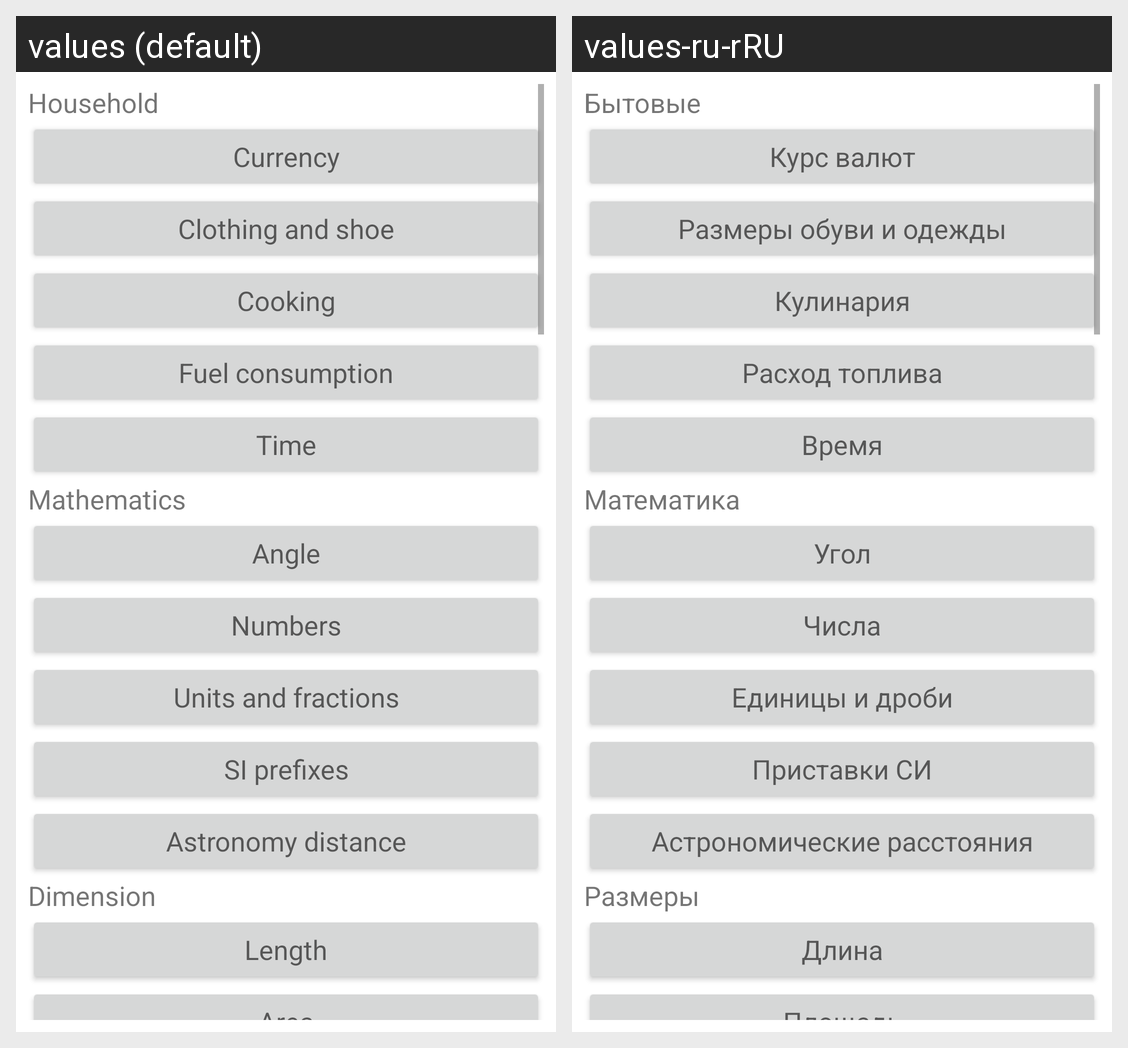

The Android screen above is rendered under two locales of the same app. Produce the string resources it draws, with the default and per-locale values.
Android screen res/layout/activity_main.xml rendered under 2 locales, left to right: values (default), values-ru-rRU. Device: Nexus 5 (rendered at 1080×1920; each locale shown at half size, 540×960, under a caption strip naming it); theme Theme.Converter.
Strings drawn on this screen, with the default value and each locale's value (text and hints the layout hard-codes, and strings that could not be matched under every locale, appear in the picture but are not listed):

app_chapter_household
  values: Household
  values-ru-rRU: Бытовые

app_section_currency
  values: Currency
  values-ru-rRU: Курс валют

app_section_clothing_shoe
  values: Clothing and shoe
  values-ru-rRU: Размеры обуви и одежды

app_section_cooking
  values: Cooking
  values-ru-rRU: Кулинария

app_section_fuel_consumption
  values: Fuel consumption
  values-ru-rRU: Расход топлива

app_section_time
  values: Time
  values-ru-rRU: Время

app_chapter_mathematics
  values: Mathematics
  values-ru-rRU: Математика

app_section_angle
  values: Angle
  values-ru-rRU: Угол

app_section_numbers
  values: Numbers
  values-ru-rRU: Числа

app_section_units_fractions
  values: Units and fractions
  values-ru-rRU: Единицы и дроби

app_section_si_prefixes
  values: SI prefixes
  values-ru-rRU: Приставки СИ

app_section_astronomy_distance
  values: Astronomy distance
  values-ru-rRU: Астрономические расстояния

app_chapter_dimension
  values: Dimension
  values-ru-rRU: Размеры

app_section_length
  values: Length
  values-ru-rRU: Длина

app_section_area
  values: Area
  values-ru-rRU: Площадь
